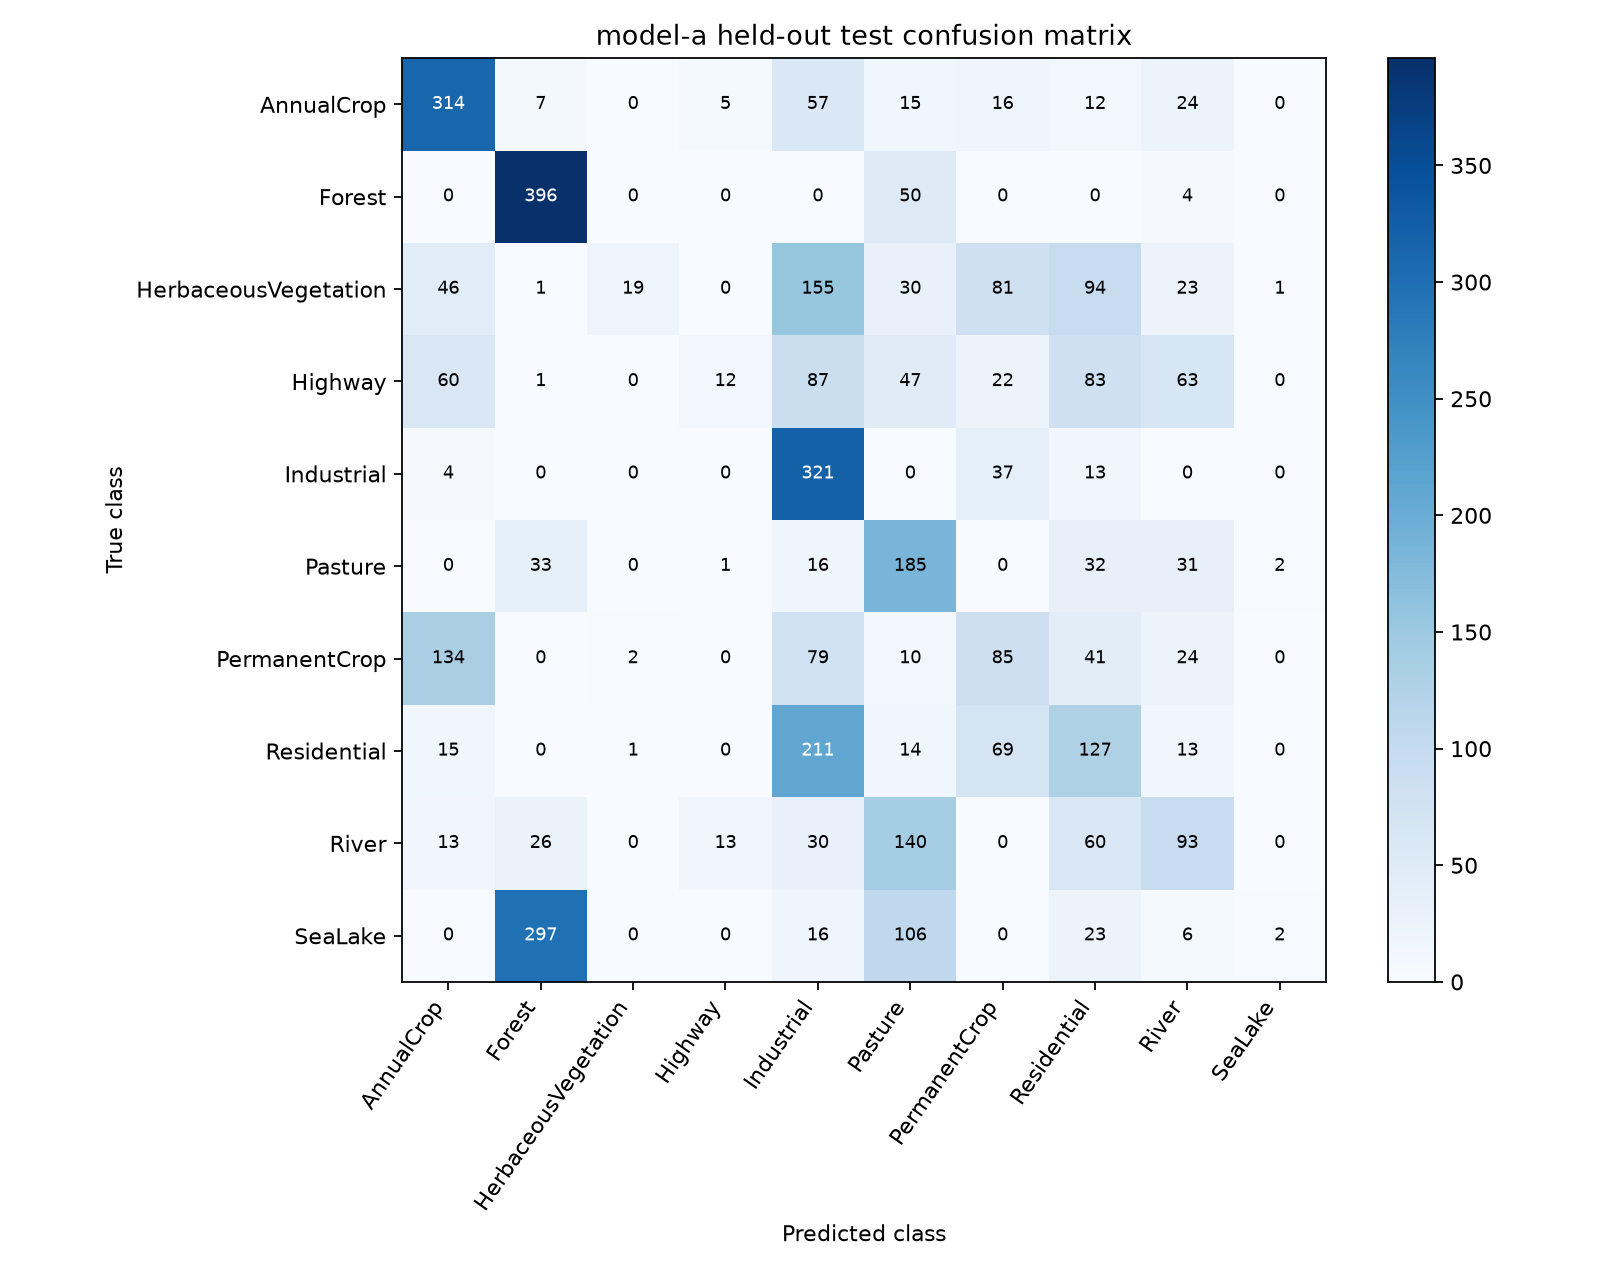

Values plotted in this chart, from the file beside it:
actual / predicted, AnnualCrop, Forest, HerbaceousVegetation, Highway, Industrial, Pasture, PermanentCrop, Residential, River, SeaLake
AnnualCrop, 314, 7, 0, 5, 57, 15, 16, 12, 24, 0
Forest, 0, 396, 0, 0, 0, 50, 0, 0, 4, 0
HerbaceousVegetation, 46, 1, 19, 0, 155, 30, 81, 94, 23, 1
Highway, 60, 1, 0, 12, 87, 47, 22, 83, 63, 0
Industrial, 4, 0, 0, 0, 321, 0, 37, 13, 0, 0
Pasture, 0, 33, 0, 1, 16, 185, 0, 32, 31, 2
PermanentCrop, 134, 0, 2, 0, 79, 10, 85, 41, 24, 0
Residential, 15, 0, 1, 0, 211, 14, 69, 127, 13, 0
River, 13, 26, 0, 13, 30, 140, 0, 60, 93, 0
SeaLake, 0, 297, 0, 0, 16, 106, 0, 23, 6, 2
